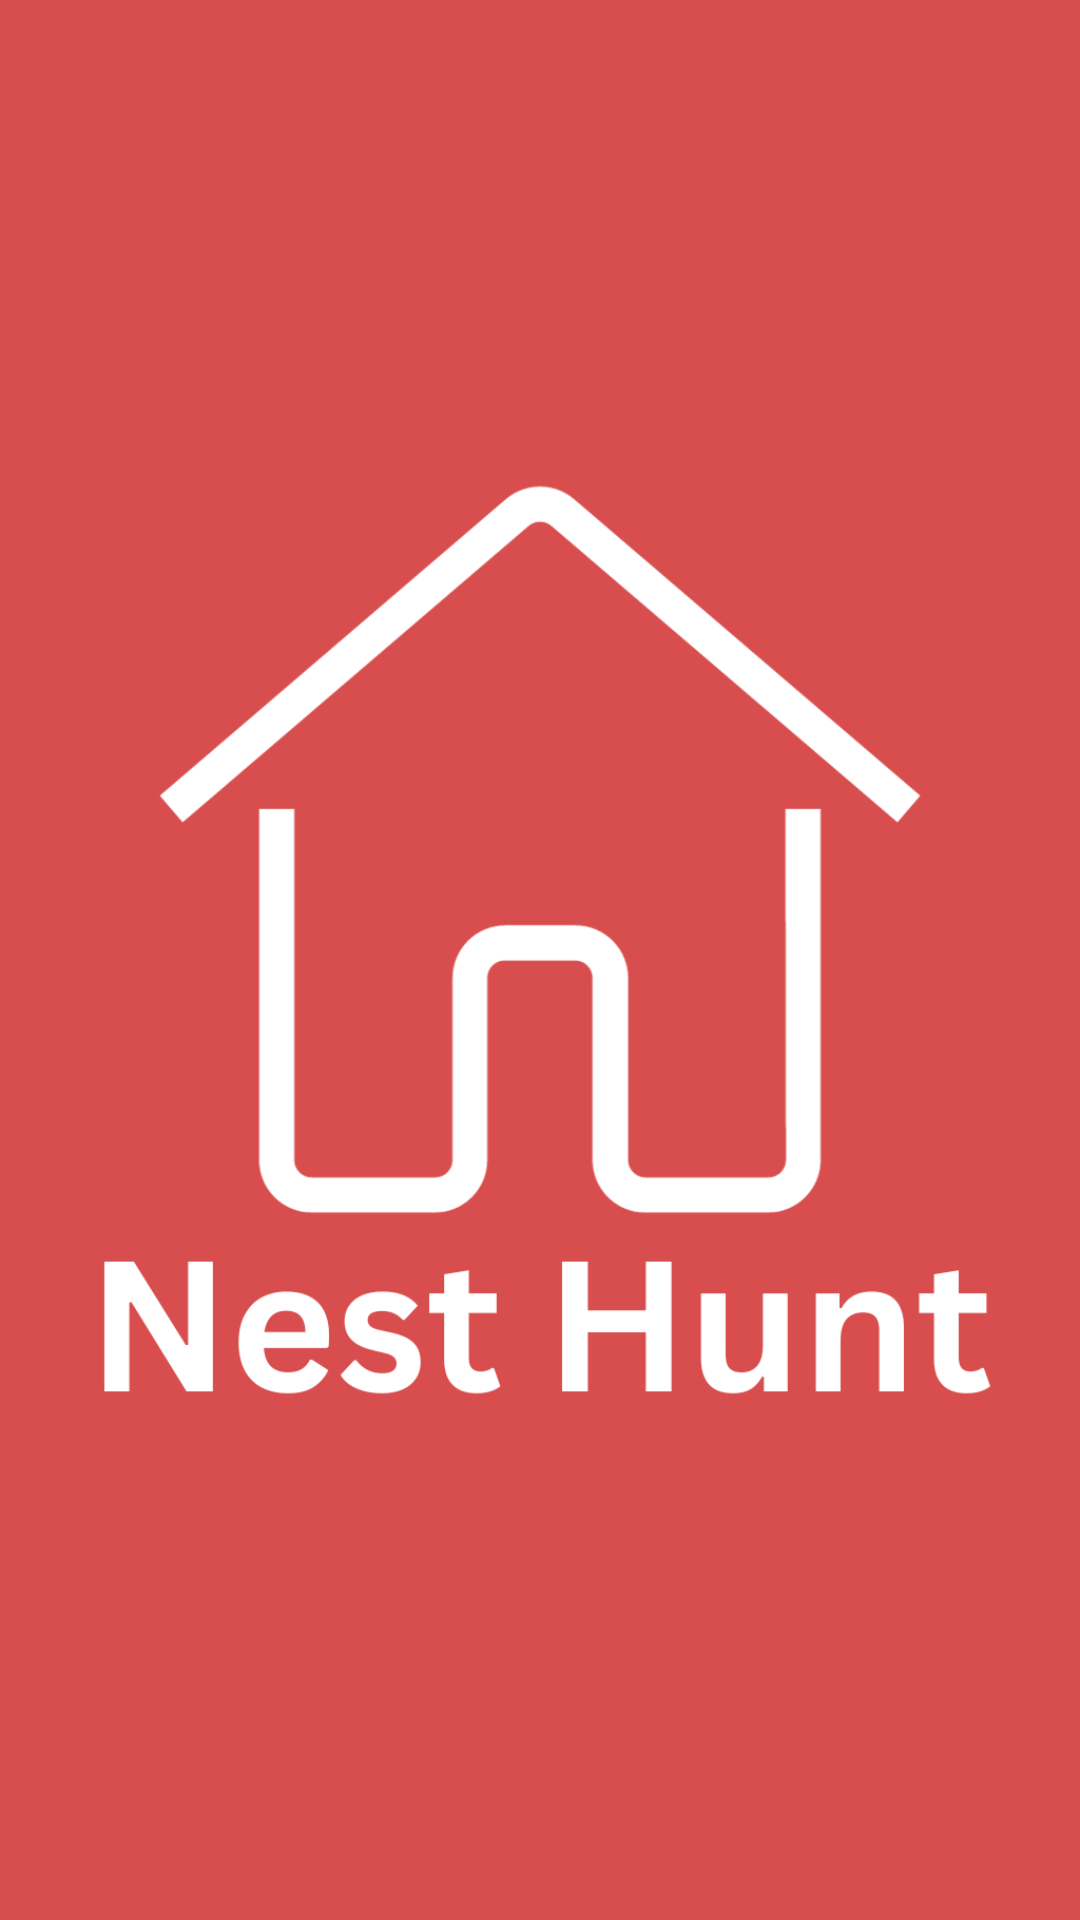

The Android layout XML behind this screen, and the referenced resources:
<!-- AndroidManifest.xml: application theme Theme.NestHunt -->
<!-- res/layout/activity_splash.xml -->
<?xml version="1.0" encoding="utf-8"?>
<LinearLayout xmlns:android="http://schemas.android.com/apk/res/android"
    xmlns:tools="http://schemas.android.com/tools"
    android:layout_width="match_parent"
    android:layout_height="match_parent"
    android:background="@color/red"
    tools:context=".SplashAct">
    <ImageView
        android:layout_width="wrap_content"
        android:layout_height="wrap_content"
        android:src="@drawable/nest_hunt"
        android:id="@+id/splash"
        android:importantForAccessibility="no" />

</LinearLayout>
<!-- resources referenced by this layout -->
<resources>
  <color name="red">#D84E4E</color>
  <!-- drawable nest_hunt: png bitmap (drawable, 33608 bytes) -->
  <style name="Theme.NestHunt" parent="Base.Theme.NestHunt" />
  <style name="Base.Theme.NestHunt" parent="Theme.Material3.DayNight.NoActionBar">
           Customize your light theme here.
           <item name="colorPrimary">@color/red</item>
          <item name="android:statusBarColor">@color/red</item>
      </style>
</resources>
